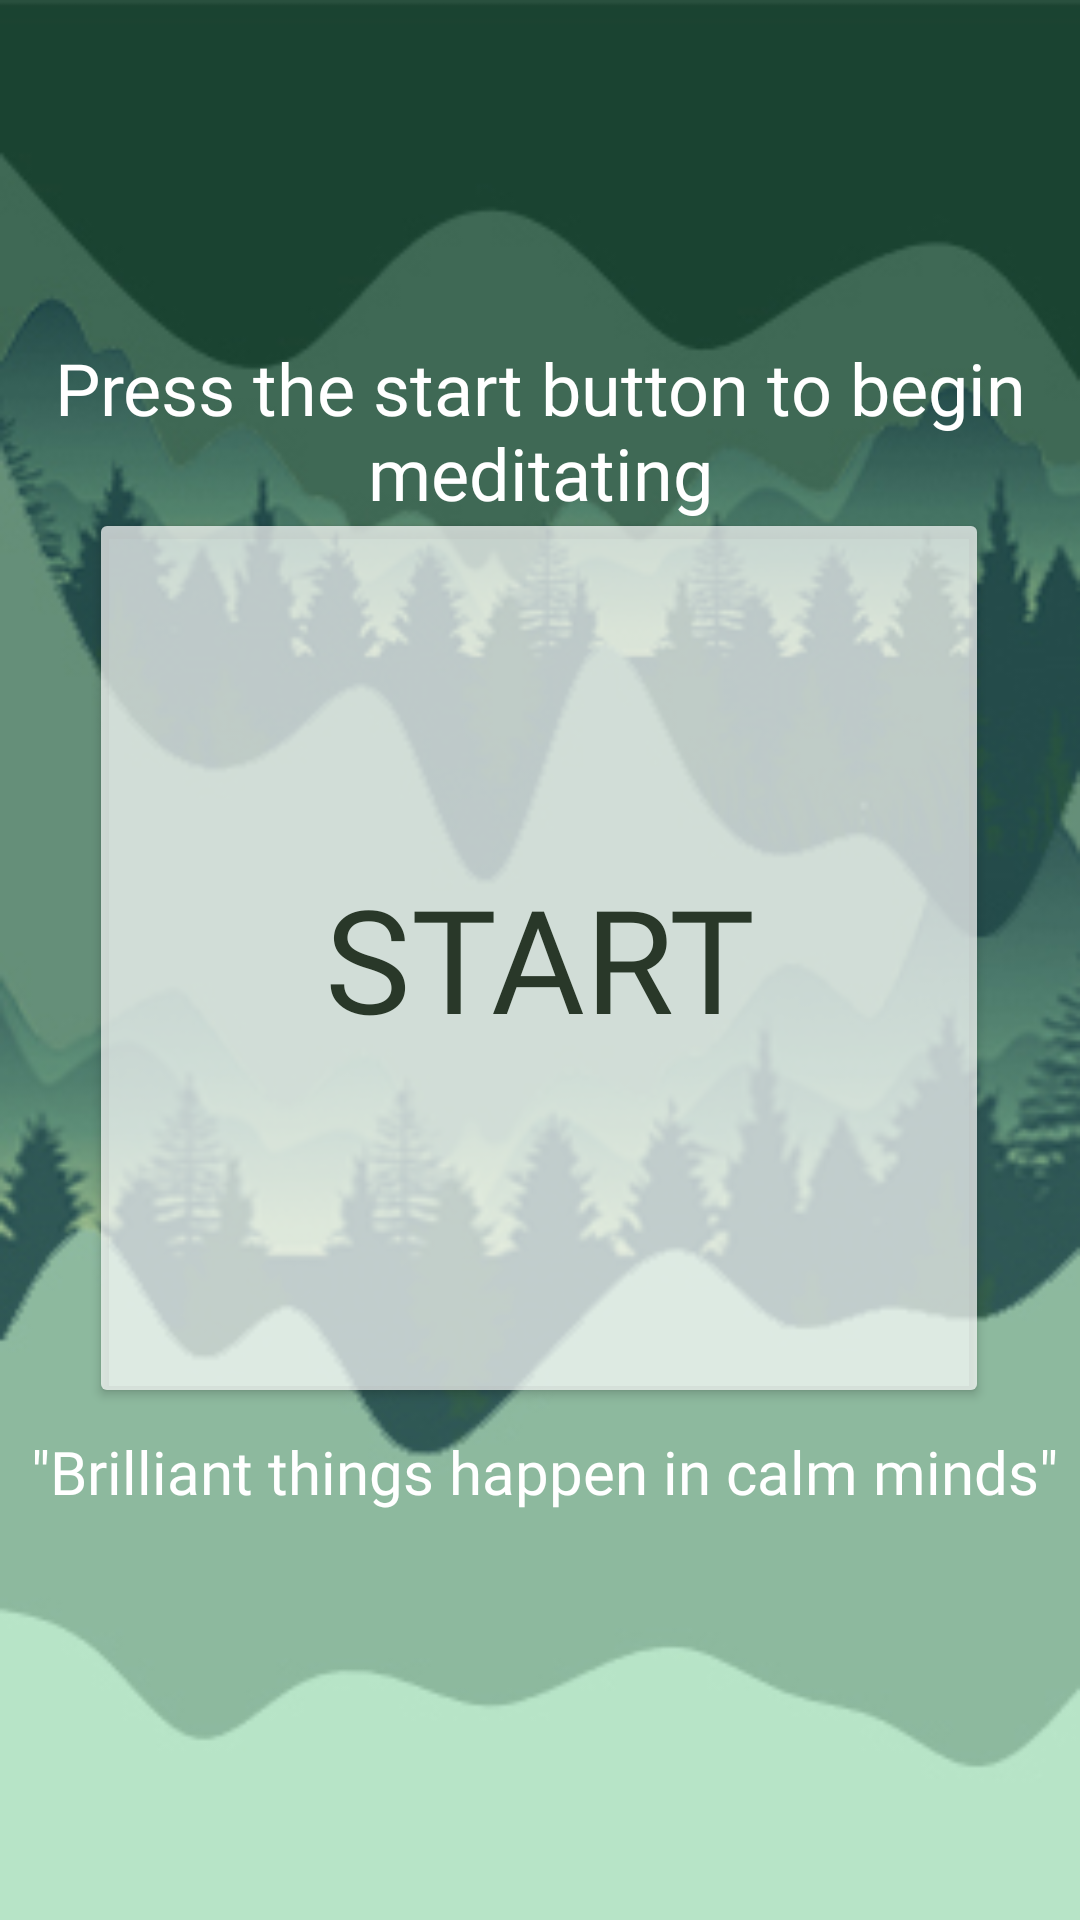

Write the Android layout XML for this screen, with the resource values it uses.
<!-- AndroidManifest.xml: application theme Theme.PlatTechFinalProject -->
<!-- res/layout/activity_ready_page.xml -->
<?xml version="1.0" encoding="utf-8"?>
<androidx.constraintlayout.widget.ConstraintLayout xmlns:android="http://schemas.android.com/apk/res/android"
    xmlns:app="http://schemas.android.com/apk/res-auto"
    xmlns:tools="http://schemas.android.com/tools"
    android:layout_width="match_parent"
    android:layout_height="match_parent"
    android:background="@drawable/bg1"
    tools:context=".ReadyPage">

    <TextView
        android:id="@+id/textReady1"
        android:layout_width="348dp"
        android:layout_height="67dp"
        android:fontFamily="@font/helvetica_neue_lt_std_75_bold"
        android:text="Press the start button to begin meditating"
        android:textAlignment="center"
        android:textColor="#FFFFFF"
        android:textSize="24sp"
        app:layout_constraintBottom_toBottomOf="parent"
        app:layout_constraintEnd_toEndOf="parent"
        app:layout_constraintHorizontal_bias="0.492"
        app:layout_constraintStart_toStartOf="parent"
        app:layout_constraintTop_toTopOf="parent"
        app:layout_constraintVertical_bias="0.197" />

    <Button
        android:id="@+id/nextCtnRdyPg"
        android:layout_width="300dp"
        android:layout_height="300dp"
        android:backgroundTint="@color/button_color"
        android:fontFamily="@font/helvetica_neue_lt_std_75_bold"
        android:text="Start"
        android:textColor="@color/button_text_color"
        android:textSize="48sp"
        app:layout_constraintBottom_toBottomOf="parent"
        app:layout_constraintEnd_toEndOf="parent"
        app:layout_constraintHorizontal_bias="0.495"
        app:layout_constraintStart_toStartOf="parent"
        app:layout_constraintTop_toTopOf="parent"
        app:layout_constraintVertical_bias="0.498" />

    <TextView
        android:id="@+id/textQuote1"
        android:layout_width="wrap_content"
        android:layout_height="wrap_content"
        android:fontFamily="@font/helvetica_neue_lt_std_75_bold"
        android:text="&quot;Brilliant things happen in calm minds&quot;"
        android:textAlignment="textStart"
        android:textColor="#FFFFFF"
        android:textSize="20sp"
        app:layout_constraintBottom_toBottomOf="parent"
        app:layout_constraintEnd_toEndOf="parent"
        app:layout_constraintHorizontal_bias="0.578"
        app:layout_constraintStart_toStartOf="parent"
        app:layout_constraintTop_toTopOf="parent"
        app:layout_constraintVertical_bias="0.778" />

</androidx.constraintlayout.widget.ConstraintLayout>
<!-- resources referenced by this layout -->
<resources>
  <color name="button_color">#B3FFFFFF</color>
  <color name="button_text_color">#293829</color>
  <!-- drawable bg1: jpg bitmap (drawable, 55201 bytes) -->
  <style name="Theme.PlatTechFinalProject" parent="Base.Theme.PlatTechFinalProject" />
  <style name="Base.Theme.PlatTechFinalProject" parent="Theme.Material3.DayNight.NoActionBar">
          
          
      </style>
</resources>
